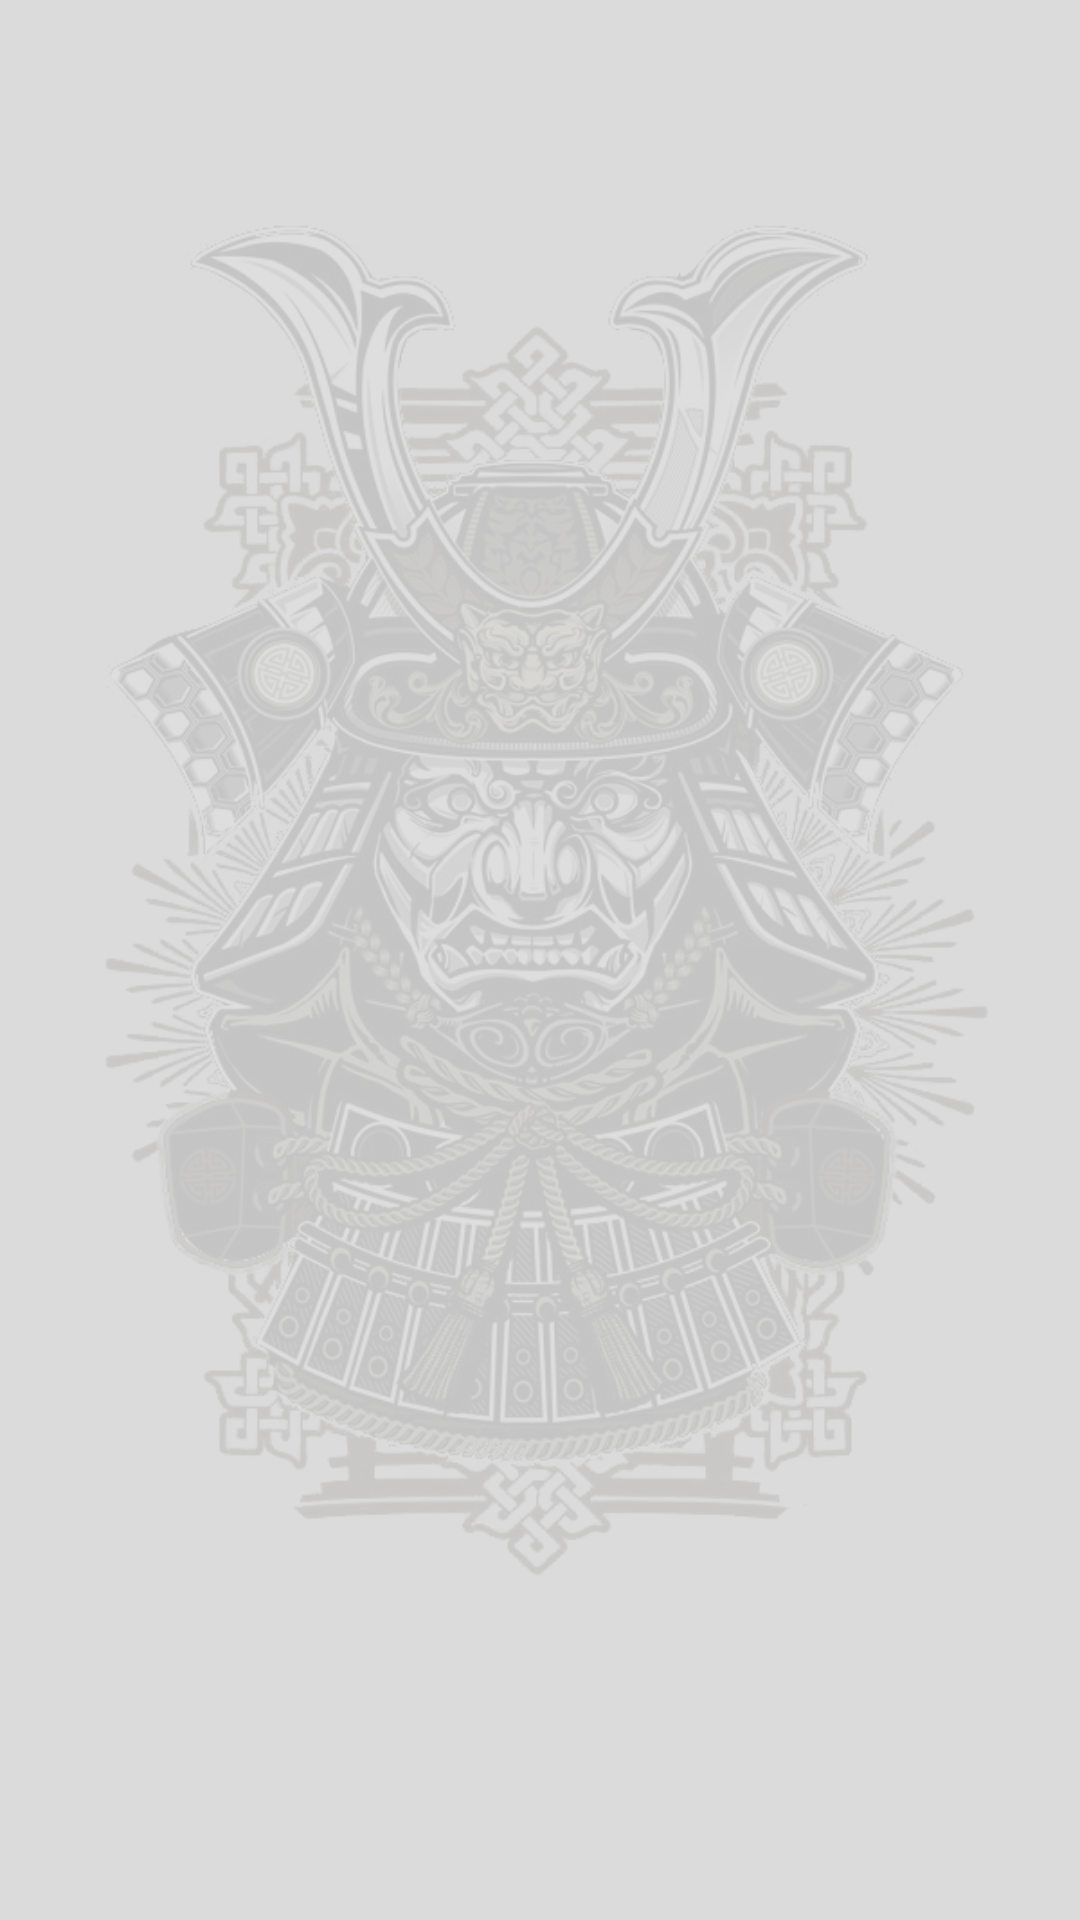

Produce the Android XML layout that renders to this screen, including the resource entries it uses.
<!-- AndroidManifest.xml: application theme Theme.AndroidHomeWork -->
<!-- res/layout/activity_main.xml -->
<?xml version="1.0" encoding="utf-8"?>
<androidx.constraintlayout.widget.ConstraintLayout xmlns:android="http://schemas.android.com/apk/res/android"

    xmlns:app="http://schemas.android.com/apk/res-auto"
    xmlns:tools="http://schemas.android.com/tools"
    android:layout_width="match_parent"
    android:layout_height="match_parent"
    android:background="@color/grey"
    tools:context=".HomeWork1.presentation.view.MainActivity"
    >

    <androidx.fragment.app.FragmentContainerView

        android:layout_width="match_parent"
        android:layout_height="match_parent"
        android:id="@+id/activity_container"/>

    <com.google.android.material.imageview.ShapeableImageView
        android:id="@+id/imageView2"
        android:layout_width="match_parent"
        android:layout_height="match_parent"
        android:layout_marginBottom="40dp"
        app:layout_constraintBottom_toBottomOf="parent"
        app:layout_constraintEnd_toEndOf="parent"
        app:layout_constraintStart_toStartOf="parent"
        app:layout_constraintTop_toTopOf="parent"
        app:srcCompat="@drawable/samurai"
        android:alpha="0.1"
        />

</androidx.constraintlayout.widget.ConstraintLayout>
<!-- resources referenced by this layout -->
<resources>
  <color name="grey">#dbdbdb</color>
  <!-- drawable samurai: png bitmap (drawable, 696567 bytes) -->
  <style name="Theme.AndroidHomeWork" parent="Theme.MaterialComponents.DayNight.DarkActionBar">
          
          <item name="colorPrimary">@color/black</item>
          <item name="colorPrimaryVariant">@color/black</item>
          <item name="colorOnPrimary">@color/white</item>
          
          <item name="colorSecondary">@color/teal_200</item>
          <item name="colorSecondaryVariant">@color/teal_700</item>
          <item name="colorOnSecondary">@color/black</item>
          
          <item name="android:statusBarColor">?attr/colorPrimaryVariant</item>
          
      </style>
  <color name="black">#FF000000</color>
  <color name="white">#FFFFFFFF</color>
  <color name="teal_200">#FF03DAC5</color>
  <color name="teal_700">#FF018786</color>
</resources>
